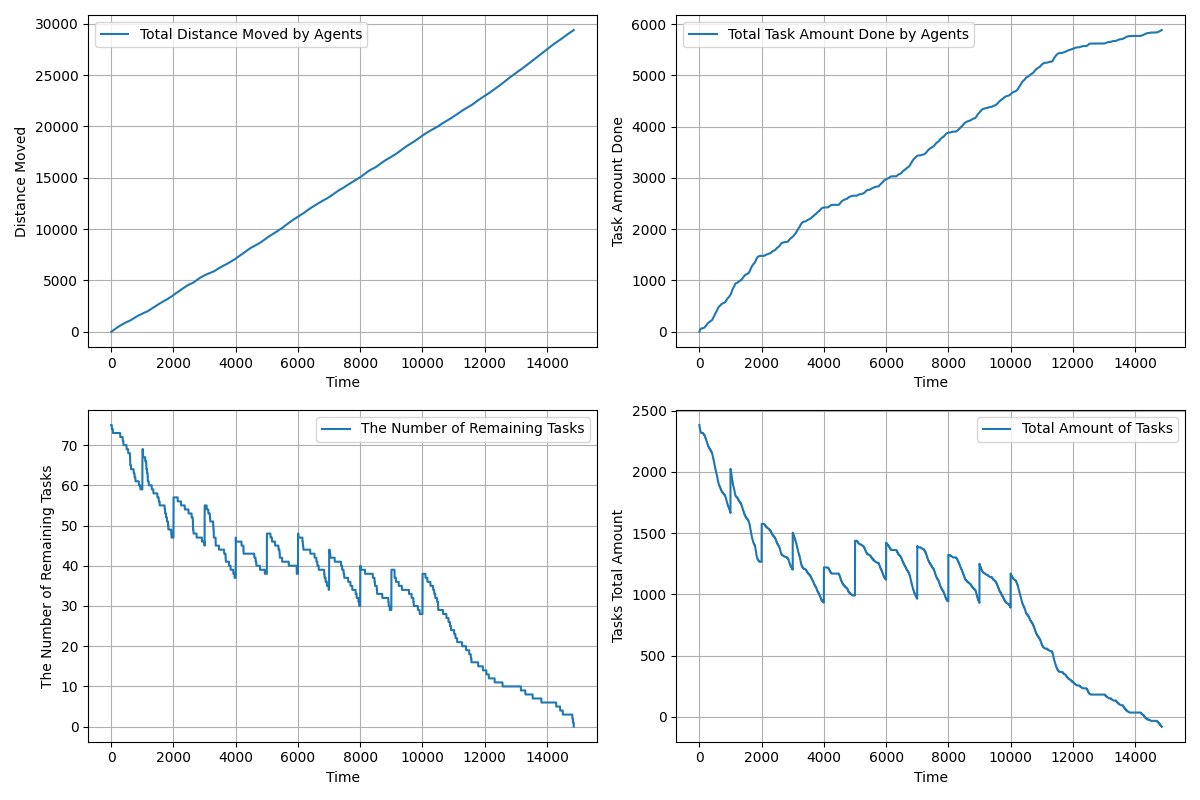

Source data for this figure (header and first rows):
time, agents_total_distance_moved, agents_total_task_amount_done, remaining_tasks, tasks_total_amount_left
1.0, 0.5, 0.0, 75, 2384
2.0, 1.002, 2.0, 75, 2382
3.0, 1.665, 3.0, 75, 2381
4.0, 2.56, 4.0, 75, 2380
5.0, 3.841, 5.0, 75, 2379
6.0, 5.325, 7.0, 75, 2377
7.0, 6.95, 9.0, 75, 2375
8.0, 8.726, 11.0, 75, 2373
9.0, 10.59, 13.0, 75, 2371
10.0, 12.55, 15.0, 75, 2369
11.0, 14.59, 17.0, 75, 2367
12.0, 16.67, 19.0, 75, 2365
13.0, 18.77, 21.0, 75, 2363
14.0, 20.87, 23.0, 75, 2361
15.0, 22.97, 25.0, 75, 2359
16.0, 25.07, 27.0, 75, 2357
17.0, 27.17, 29.0, 75, 2355
18.0, 29.27, 31.0, 74, 2353
19.0, 31.41, 32.0, 74, 2352
20.0, 33.53, 33.0, 74, 2351
21.0, 35.66, 34.0, 74, 2350
22.0, 37.83, 35.0, 74, 2349
23.0, 40.03, 36.0, 74, 2348
24.0, 42.28, 37.0, 74, 2347
25.0, 44.52, 38.0, 74, 2346
26.0, 46.76, 39.0, 74, 2345
27.0, 49, 40.0, 74, 2344
28.0, 51.24, 41.0, 74, 2343
29.0, 53.47, 42.0, 74, 2342
30.0, 55.71, 43.0, 74, 2341
31.0, 57.94, 44.0, 74, 2340
32.0, 60.18, 45.0, 74, 2339
33.0, 62.41, 46.0, 74, 2338
34.0, 64.64, 47.0, 74, 2337
35.0, 66.87, 48.0, 74, 2336
36.0, 69.1, 49.0, 74, 2335
37.0, 71.33, 50.0, 74, 2334
38.0, 73.55, 51.0, 74, 2333
39.0, 75.78, 52.0, 74, 2332
40.0, 78, 53.0, 74, 2331
41.0, 80.23, 54.0, 74, 2330
42.0, 82.45, 55.0, 74, 2329
43.0, 84.67, 56.0, 74, 2328
44.0, 86.89, 57.0, 74, 2327
45.0, 89.11, 58.0, 74, 2326
46.0, 91.33, 59.0, 74, 2325
47.0, 93.54, 60.0, 74, 2324
48.0, 95.76, 61.0, 74, 2323
49.0, 97.97, 62.0, 74, 2322
50.0, 100.2, 63.0, 74, 2321
51.0, 102.4, 64.0, 74, 2320
52.0, 104.6, 65.0, 73, 2319
53.0, 106.8, 65.0, 73, 2319
54.0, 109.1, 65.0, 73, 2319
55.0, 111.4, 65.0, 73, 2319
56.0, 113.7, 65.0, 73, 2319
57.0, 116, 65.0, 73, 2319
58.0, 118.4, 65.0, 73, 2319
59.0, 120.8, 65.0, 73, 2319
60.0, 123.2, 65.0, 73, 2319
... 14,801 more rows
